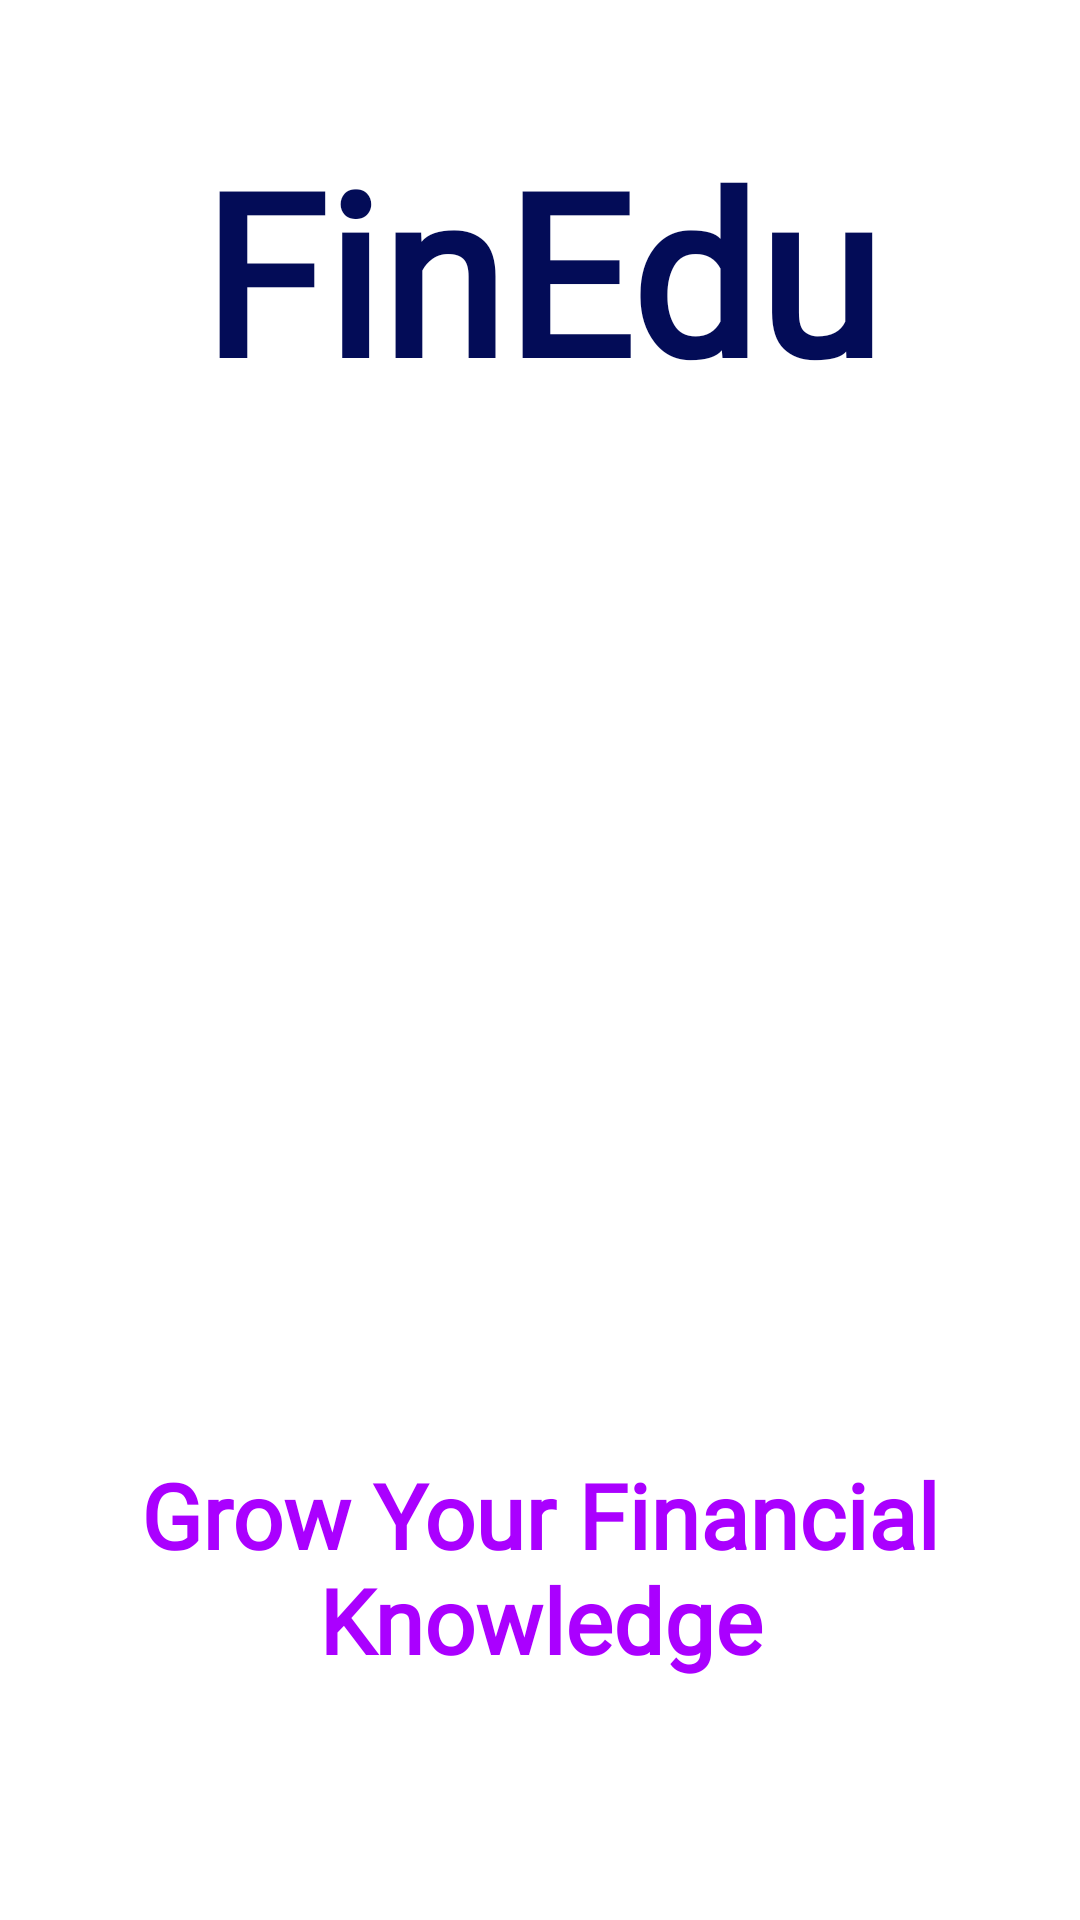

Here is an Android app screen rendered from its layout file. Give the layout XML and the strings, colors and styles it references.
<!-- AndroidManifest.xml: application theme Theme.FinEdu -->
<!-- res/layout/activity_splash_screen.xml -->
<?xml version="1.0" encoding="utf-8"?>
<RelativeLayout xmlns:android="http://schemas.android.com/apk/res/android"
    xmlns:app="http://schemas.android.com/apk/res-auto"
    xmlns:tools="http://schemas.android.com/tools"
    android:layout_width="match_parent"
    android:layout_height="match_parent"
    tools:context=".SplashScreen"
    android:orientation="horizontal"
    android:background="#FFFFFF">


    <TextView
        android:id="@+id/title"
        android:layout_width="match_parent"
        android:layout_height="wrap_content"
        android:layout_alignParentTop="true"
        android:layout_marginTop="40dp"
        android:gravity="center"
        android:text="FinEdu"
        android:textColor="#030C57"
        android:textSize="75sp"
        android:textStyle="bold"
        android:fontFamily="@font/acme"/>

    <ImageView
        android:id="@+id/background"
        android:layout_width="match_parent"
        android:layout_height="350dp"
        android:layout_below="@+id/title"
        android:layout_marginTop="20dp"
        android:scaleType="fitXY"/>

    <TextView
        android:id="@+id/slogan"
        android:layout_width="match_parent"
        android:layout_height="wrap_content"
        android:layout_alignParentBottom="true"
        android:layout_marginBottom="80dp"
        android:fontFamily="@font/baloo_bhaijaan"
        android:gravity="center"
        android:text="Grow Your Financial Knowledge"
        android:textColor="#AA00FF"
        android:textSize="30sp"
        android:textStyle="bold" />






</RelativeLayout>
<!-- resources referenced by this layout -->
<resources>
  <style name="Theme.FinEdu" parent="Theme.AppCompat.Light.NoActionBar">
          
          <item name="colorPrimary">@color/purple_500</item>
          <item name="colorPrimaryDark">@color/purple_700</item>
          <item name="colorAccent">@color/teal_200</item>
          
      </style>
  <!-- not gathered from this repository: default colours our renderer supplied (Android Studio template values) -->
  <color name="purple_500">#FF6200EE</color>
  <color name="purple_700">#FF3700B3</color>
  <color name="teal_200">#FF03DAC5</color>
</resources>
